Dataset: dataset (GitHub, nongtiny/RPS-recognition). Classes: paper, rock, scissor.

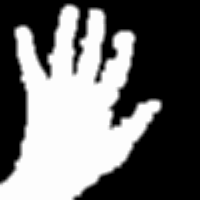
Label: paper

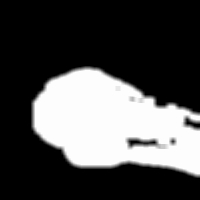
Label: rock

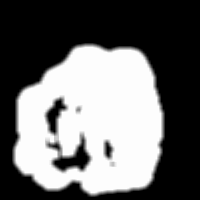
Label: rock

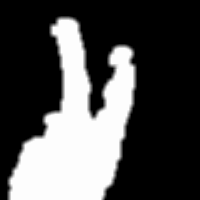
Label: scissor

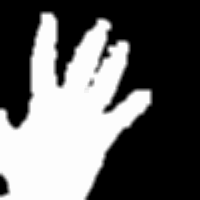
Label: paper

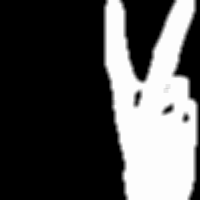
Label: scissor
